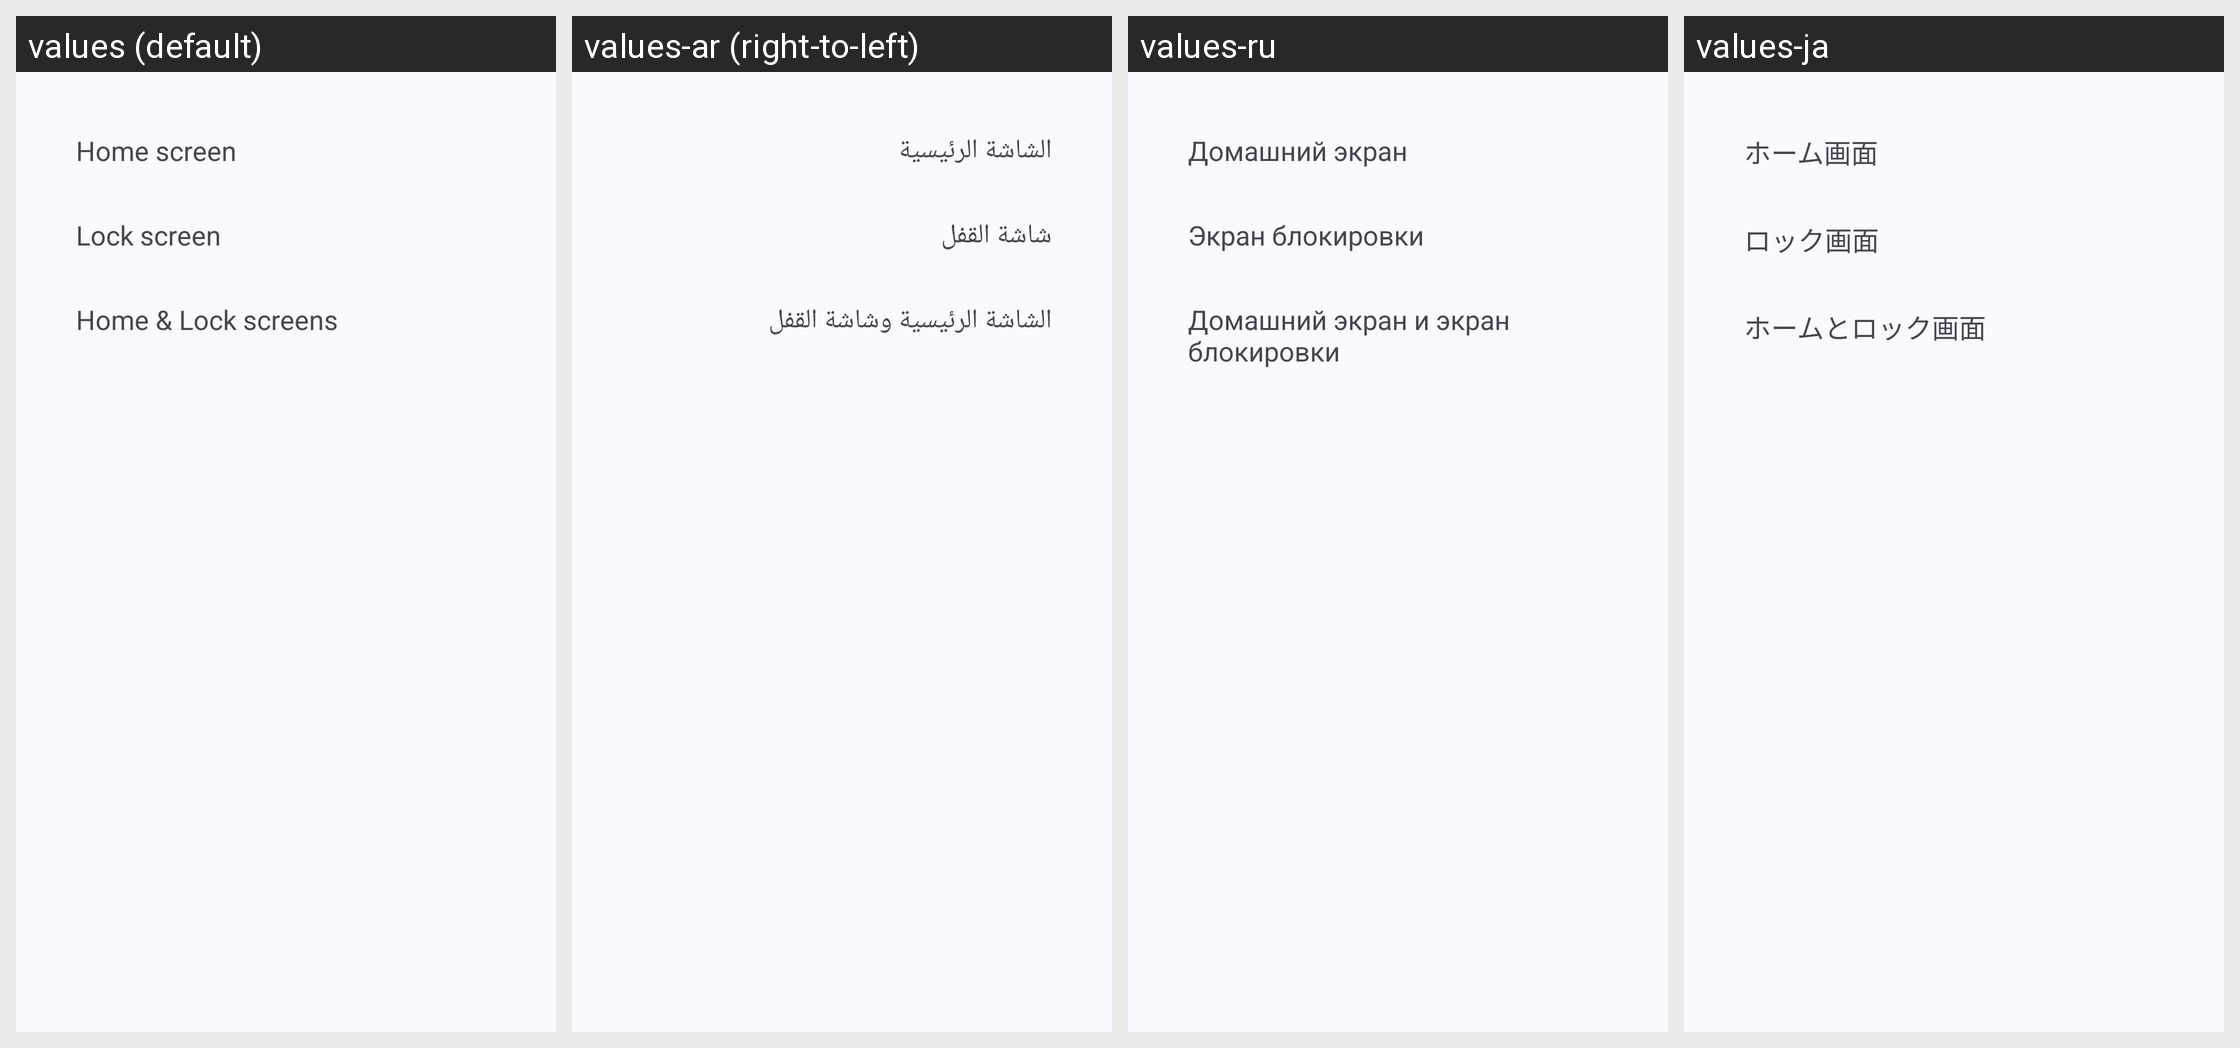

The same Android screen rendered under several of its app's locales, left to right. List the strings drawn on it with the default value and each locale's translation.
Android screen res/layout/dlg_set_wallpaper.xml rendered under 4 locales, left to right: values (default), values-ar (right-to-left), values-ru, values-ja. Device: Nexus 5 (rendered at 1080×1920; each locale shown at half size, 540×960, under a caption strip naming it); theme AppTheme.
Other locales in the repository, not shown: values-az, values-bn, values-cs, values-da, values-de, values-el, values-en-rAU, values-en-rCA, values-en-rGB, values-en-rXC, values-es, values-es-rUS, values-fr, values-fr-rCA, values-gu, values-hi, values-hu, values-in, values-it, values-kk, values-kn, values-ko, values-ml, values-mr, values-ms, values-my, values-nl, values-pl, values-pt, values-pt-rBR, values-pt-rPT, values-ro, values-sr, values-sv, values-ta, values-te, values-th, values-tr, values-ur, values-vi, values-zh-rCN, values-zh-rHK, values-zh-rTW.
Strings drawn on this screen, with the default value and each locale's value (text and hints the layout hard-codes, and strings that could not be matched under every locale, appear in the picture but are not listed):

home_screen
  values: Home screen
  values-ar: الشاشة الرئيسية
  values-ru: Домашний экран
  values-ja: ホーム画面

lock_screen
  values: Lock screen
  values-ar: شاشة القفل
  values-ru: Экран блокировки
  values-ja: ロック画面

home_n_lock
  values: Home & Lock screens
  values-ar: الشاشة الرئيسية وشاشة القفل
  values-ru: Домашний экран и экран блокировки
  values-ja: ホームとロック画面
